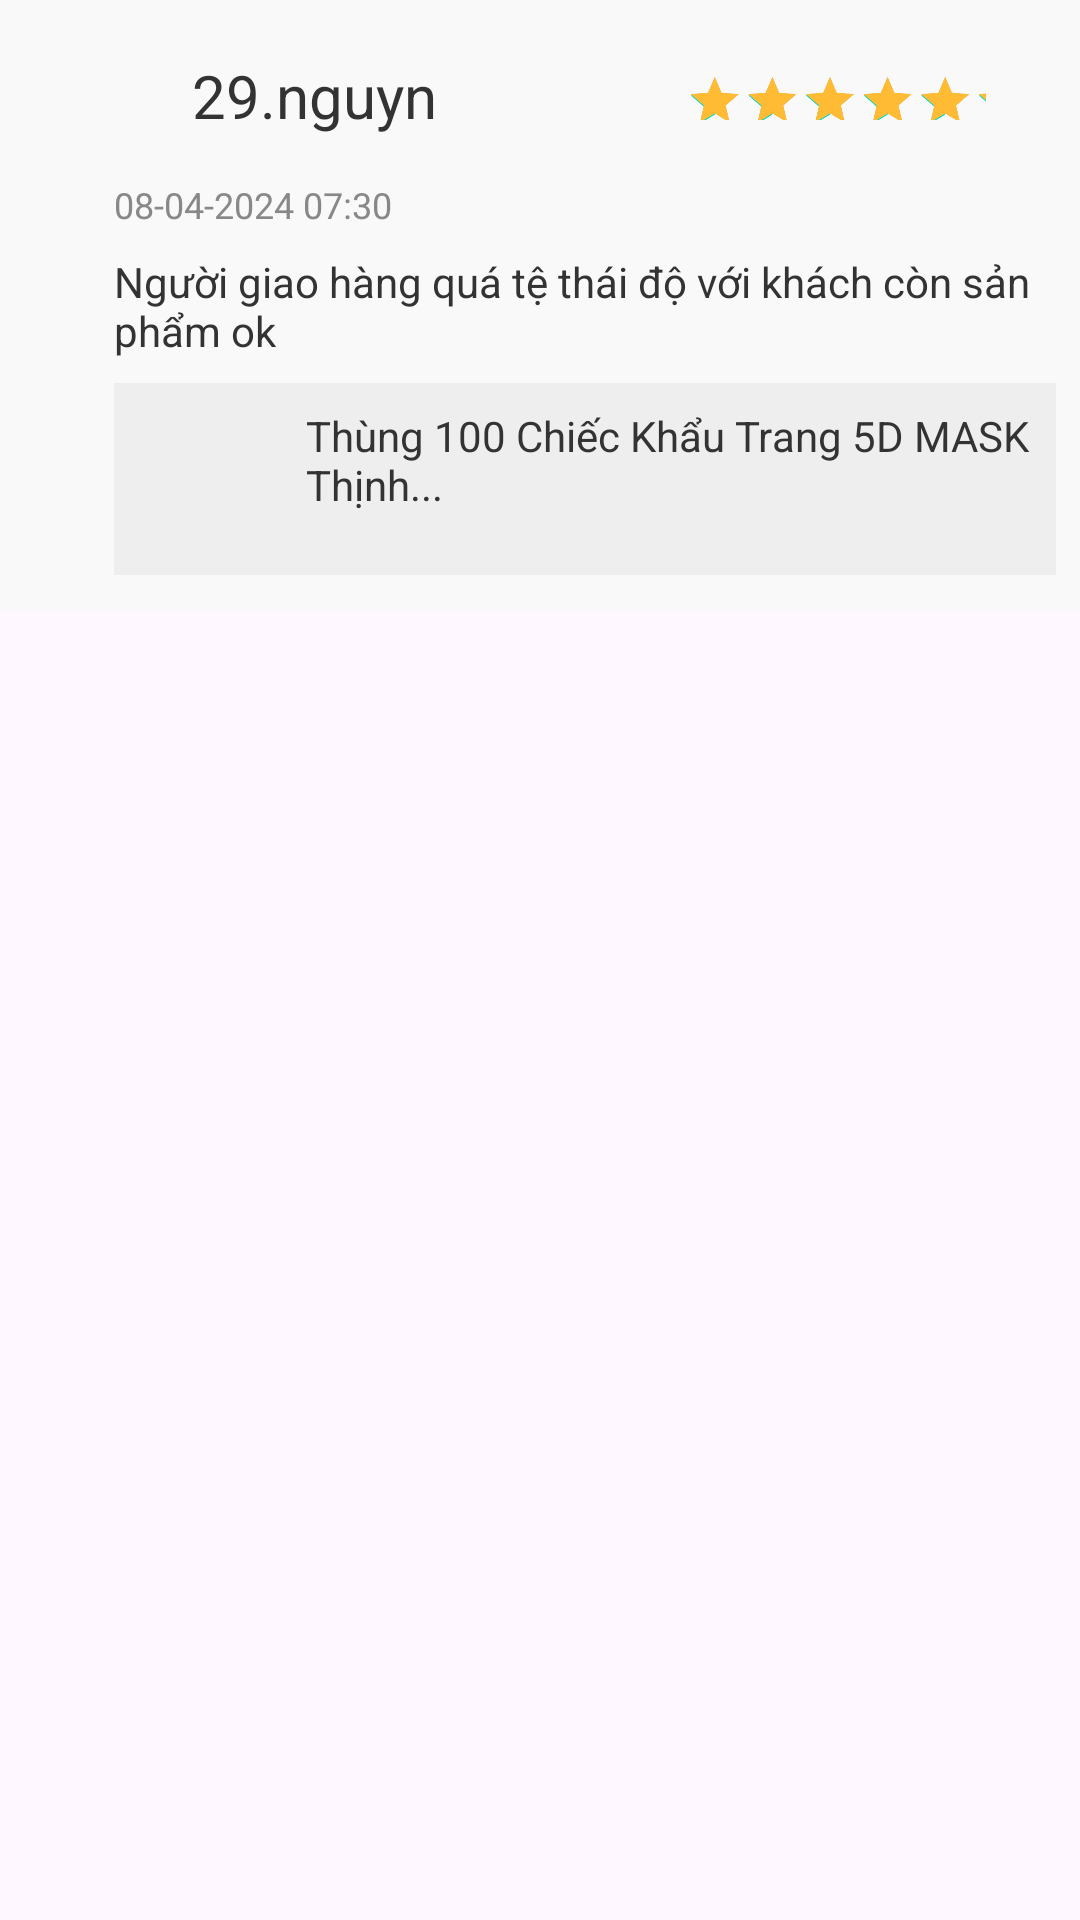

Produce the Android XML layout that renders to this screen, including the resource entries it uses.
<!-- AndroidManifest.xml: application theme Theme.PBL6_Android -->
<!-- res/layout/review_item.xml -->
<?xml version="1.0" encoding="utf-8"?>
<androidx.constraintlayout.widget.ConstraintLayout xmlns:android="http://schemas.android.com/apk/res/android"
    android:layout_width="match_parent"
    android:layout_height="wrap_content"
    xmlns:app="http://schemas.android.com/apk/res-auto">
    <LinearLayout
        android:layout_width="match_parent"
        android:layout_height="wrap_content"
        android:orientation="vertical"
        android:padding="8dp"
        android:background="#F9F9F9"
        android:layout_marginBottom="8dp">

        
        <LinearLayout
            android:layout_width="match_parent"
            android:layout_height="wrap_content"
            android:orientation="horizontal"
            android:gravity="center_vertical">
            <ImageView
                android:id="@+id/use_image"
                android:layout_width="48dp"
                android:layout_height="48dp"
                android:src="@drawable/profile"
                android:layout_marginEnd="8dp" />


            <TextView
                android:id="@+id/username"
                android:layout_width="wrap_content"
                android:layout_height="wrap_content"
                android:text="29.nguyn"
                android:textSize="20sp"
                android:textColor="#333333"
                android:layout_marginEnd="8dp" />

            <RatingBar
                android:id="@+id/ratingBar"
                android:layout_width="250dp"
                android:layout_height="40dp"
                android:isIndicator="true"
                android:numStars="5"
                android:progressTint="@android:color/holo_orange_light"
                android:progressTintMode="src_in"
                android:rating="5"
                android:scaleX="0.4"
                android:scaleY="0.4"
                android:stepSize="0.5"
                app:layout_constraintEnd_toEndOf="parent"
                app:layout_constraintStart_toStartOf="parent"
                app:layout_constraintTop_toTopOf="parent" /> 

        </LinearLayout>


        
        <TextView
            android:id="@+id/review_date"
            android:layout_width="wrap_content"
            android:layout_height="wrap_content"
            android:text="08-04-2024 07:30"
            android:textColor="#888888"
            android:textSize="12sp"
            android:layout_marginTop="4dp"
            android:layout_marginStart="30dp"/>



        
        <TextView
            android:id="@+id/review_content"
            android:layout_width="wrap_content"
            android:layout_height="wrap_content"
            android:text="Người giao hàng quá tệ thái độ với khách còn sản phẩm ok"
            android:textColor="#333333"
            android:textSize="14sp"
            android:layout_marginTop="8dp"
            android:layout_marginStart="30dp"/>

        
        <LinearLayout
            android:layout_width="match_parent"
            android:layout_height="wrap_content"
            android:orientation="vertical"
            android:layout_marginTop="8dp"
            android:layout_marginStart="30dp">

            <LinearLayout
                android:layout_width="match_parent"
                android:layout_height="wrap_content"
                android:orientation="horizontal"
                android:padding="8dp"
                android:background="#EEEEEE"
                android:layout_marginBottom="4dp">

                <ImageView
                    android:id="@+id/product_image"
                    android:layout_width="48dp"
                    android:layout_height="48dp"
                    android:src="@drawable/pizza"
                    android:layout_marginEnd="8dp" />

                <TextView
                    android:id="@+id/product_name"
                    android:layout_width="wrap_content"
                    android:layout_height="wrap_content"
                    android:text="Thùng 100 Chiếc Khẩu Trang 5D MASK Thịnh..."
                    android:textColor="#333333"
                    android:textSize="14sp" />
            </LinearLayout>

            
        </LinearLayout>

        

    </LinearLayout>

</androidx.constraintlayout.widget.ConstraintLayout>
<!-- resources referenced by this layout -->
<resources>
  <style name="Theme.PBL6_Android" parent="Base.Theme.PBL6_Android" />
  <style name="Base.Theme.PBL6_Android" parent="Theme.Material3.DayNight.NoActionBar">
          
          
          <item name="colorPrimary">@color/lavender</item>
          <item name="colorPrimaryVariant">@color/lavender</item>
          <item name="colorOnPrimary">@color/white</item>
          
          <item name="colorSecondary">@color/teal_200</item>
          <item name="colorSecondaryVariant">@color/teal_700</item>
          <item name="colorOnSecondary">@color/black</item>
          
          <item name="android:statusBarColor">?attr/colorPrimaryVariant</item>
      </style>
  <color name="lavender">#8692f7</color>
  <color name="white">#FFFFFFFF</color>
  <color name="teal_200">#FF03DAC5</color>
  <color name="teal_700">#FF018786</color>
  <color name="black">#FF000000</color>
</resources>
